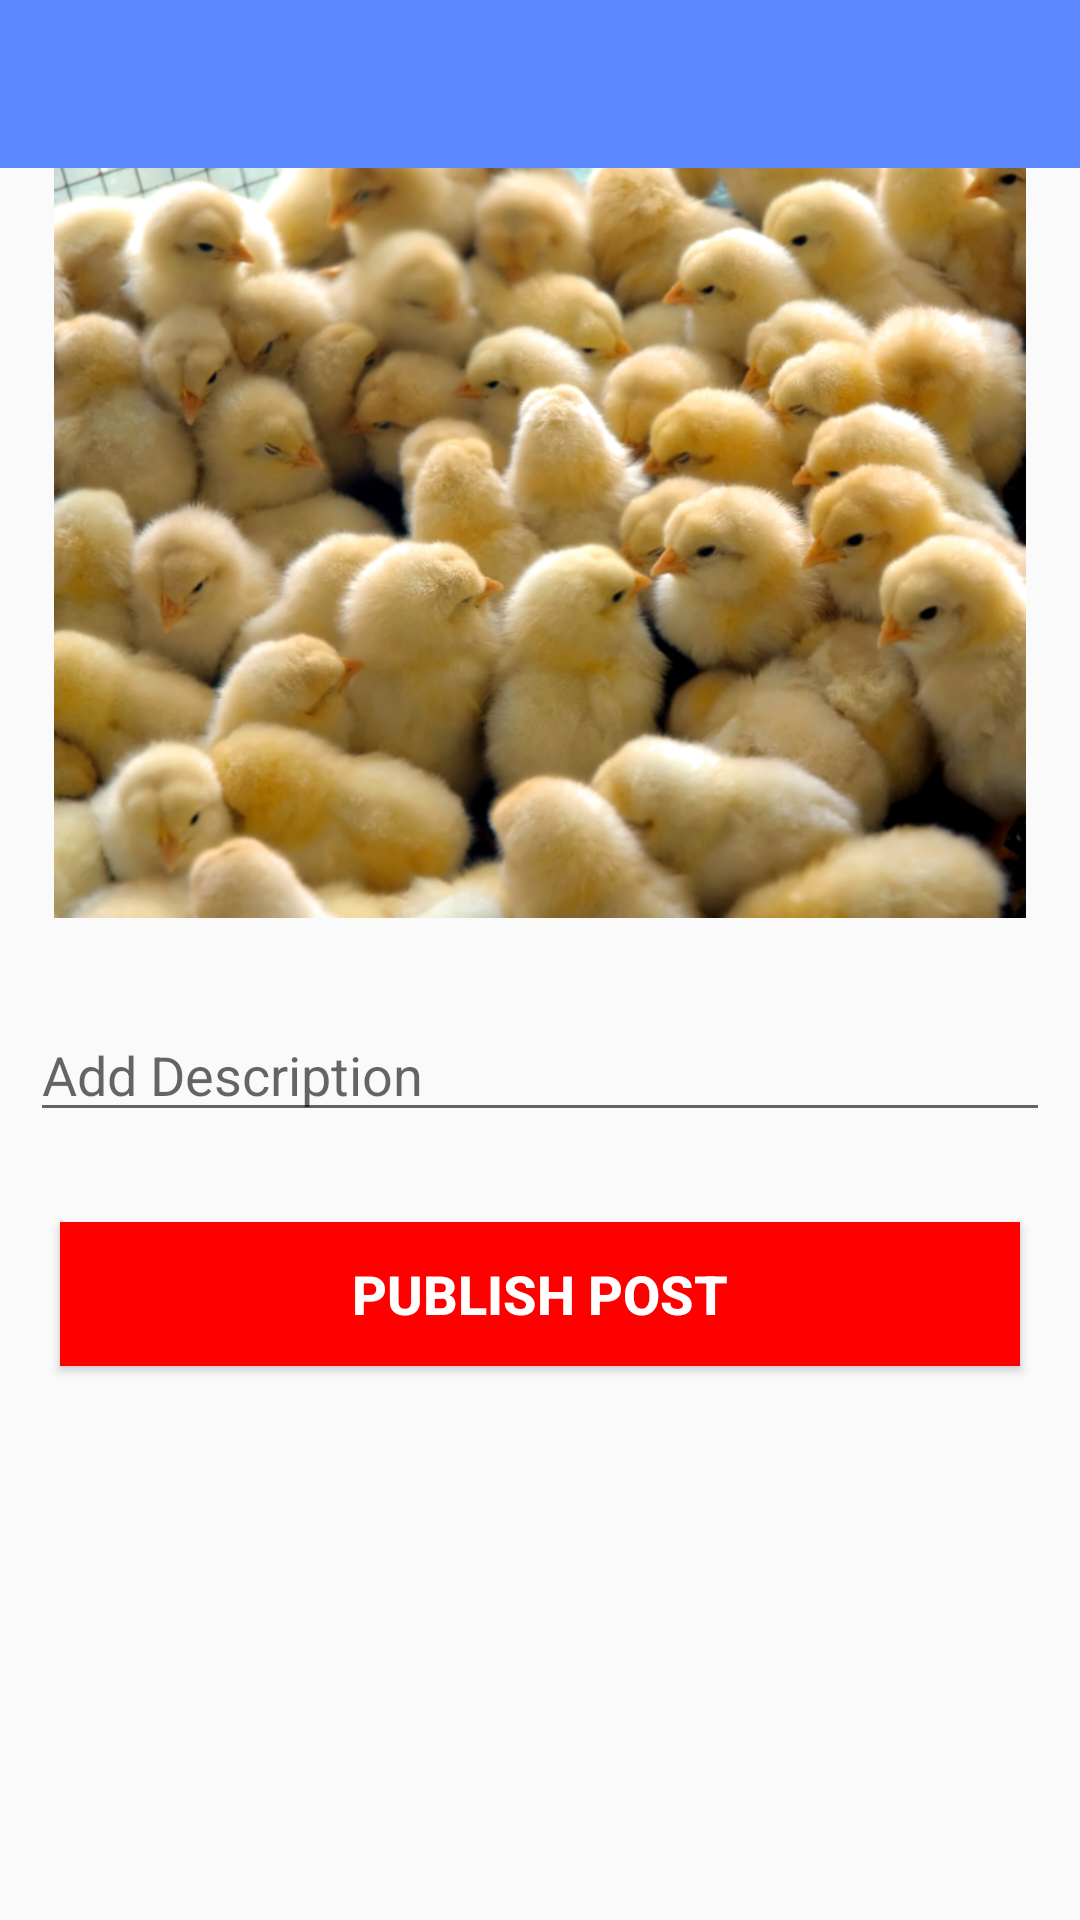

Write the Android layout XML for this screen, with the resource values it uses.
<!-- AndroidManifest.xml: application theme AppTheme -->
<!-- res/layout/activity_new_post.xml -->
<?xml version="1.0" encoding="utf-8"?>
<RelativeLayout xmlns:android="http://schemas.android.com/apk/res/android"
    xmlns:app="http://schemas.android.com/apk/res-auto"
    xmlns:tools="http://schemas.android.com/tools"
    android:layout_width="match_parent"
    android:layout_height="match_parent"
    tools:context=".NewPostActivity">

    <android.support.v7.widget.Toolbar
        android:id="@+id/add_post_toolbar"
        android:layout_width="match_parent"
        android:layout_height="wrap_content"
        android:layout_alignParentStart="true"
        android:layout_alignParentTop="true"
        android:background="?attr/colorPrimary"
        android:minHeight="?attr/actionBarSize"
        android:theme="@style/ThemeOverlay.AppCompat.Dark.ActionBar" />

    <ImageView
        android:id="@+id/img_post"
        android:layout_width="match_parent"
        android:layout_height="250dp"
        android:layout_alignParentStart="true"
        android:layout_below="@+id/add_post_toolbar"
        app:srcCompat="@drawable/image1" />

    <EditText
        android:id="@+id/txt_desc"
        android:layout_width="match_parent"
        android:layout_marginStart="10dp"
        android:layout_marginEnd="10dp"
        android:layout_height="wrap_content"
        android:layout_centerHorizontal="true"
       android:layout_below="@id/img_post"
        android:ems="10"
        android:layout_marginTop="30dp"
        android:inputType="textPersonName"
        android:hint="Add Description" />
    <Button
        android:layout_width="match_parent"
        android:layout_height="wrap_content"
        android:text="Publish Post"
        android:textColor="@color/white"
        android:textSize="18sp"
        android:textStyle="bold"
        android:layout_marginStart="20dp"
        android:layout_marginEnd="20dp"
        android:layout_marginTop="30dp"
        android:layout_below="@id/txt_desc"
        android:background="@color/BackgroundRaisingButton"/>

</RelativeLayout>
<!-- resources referenced by this layout -->
<resources>
  <color name="BackgroundRaisingButton">#ff0000</color>
  <color name="white">#ffffff</color>
  <!-- drawable image1: png bitmap (drawable-hdpi, 342833 bytes) -->
  <style name="AppTheme" parent="Theme.AppCompat.Light.NoActionBar">
          
          <item name="colorPrimary">@color/colorPrimary</item>
          <item name="colorPrimaryDark">@color/colorPrimaryDark</item>
          <item name="colorAccent">@color/colorAccent</item>
      </style>
  <color name="colorPrimary">#5c88ff</color>
  <color name="colorPrimaryDark">#006BF6</color>
  <color name="colorAccent">#40c4ff</color>
</resources>
